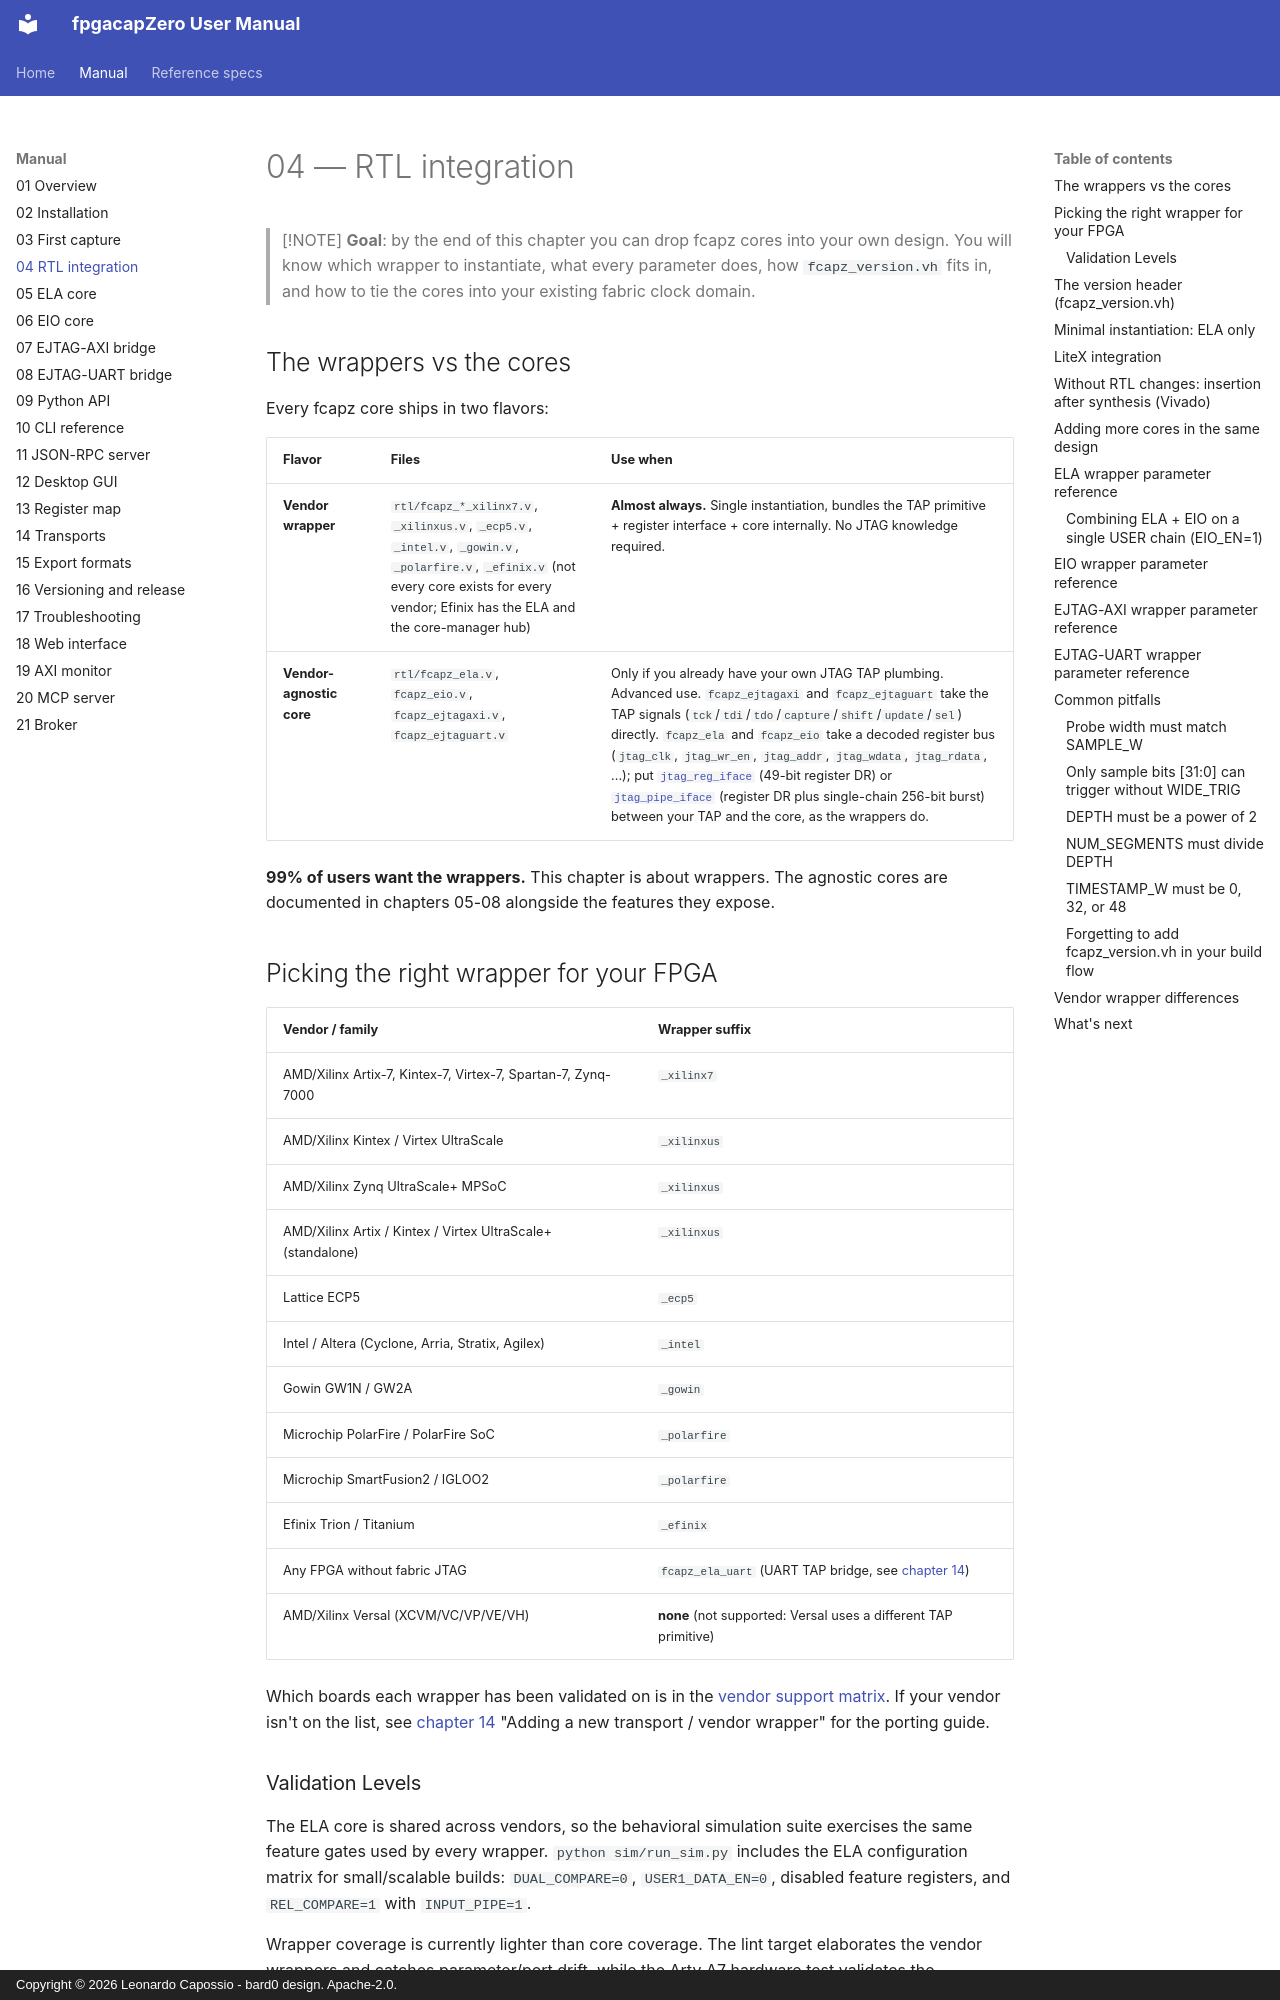

repository: lcapossio/fpgacapZero · page: 04_rtl_integration/index.html · generator: mkdocs · copyright: Copyright © 2026 Leonardo Capossio - bard0 design. Apache-2.0.

# 04 — RTL integration

> [!NOTE]
> **Goal**: by the end of this chapter you can drop fcapz cores into
> your own design.  You will know which wrapper to instantiate, what
> every parameter does, how `fcapz_version.vh` fits in, and how to
> tie the cores into your existing fabric clock domain.

## The wrappers vs the cores

Every fcapz core ships in two flavors:

| Flavor | Files | Use when |
|---|---|---|
| **Vendor wrapper** | `rtl/fcapz_*_xilinx7.v`, `_xilinxus.v`, `_ecp5.v`, `_intel.v`, `_gowin.v`, `_polarfire.v`, `_efinix.v` (not every core exists for every vendor; Efinix has the ELA and the core-manager hub) | **Almost always.** Single instantiation, bundles the TAP primitive + register interface + core internally.  No JTAG knowledge required. |
| **Vendor-agnostic core** | `rtl/fcapz_ela.v`, `fcapz_eio.v`, `fcapz_ejtagaxi.v`, `fcapz_ejtaguart.v` | Only if you already have your own JTAG TAP plumbing.  Advanced use.  `fcapz_ejtagaxi` and `fcapz_ejtaguart` take the TAP signals (`tck`/`tdi`/`tdo`/`capture`/`shift`/`update`/`sel`) directly.  `fcapz_ela` and `fcapz_eio` take a decoded register bus (`jtag_clk`, `jtag_wr_en`, `jtag_addr`, `jtag_wdata`, `jtag_rdata`, ...); put [`jtag_reg_iface`](../rtl/jtag_reg_iface.v) (49-bit register DR) or [`jtag_pipe_iface`](../rtl/jtag_pipe_iface.v) (register DR plus single-chain 256-bit burst) between your TAP and the core, as the wrappers do. |

**99% of users want the wrappers.**  This chapter is about wrappers.
The agnostic cores are documented in chapters 05-08 alongside the
features they expose.

## Picking the right wrapper for your FPGA

| Vendor / family | Wrapper suffix |
|---|---|
| AMD/Xilinx Artix-7, Kintex-7, Virtex-7, Spartan-7, Zynq-7000 | `_xilinx7` |
| AMD/Xilinx Kintex / Virtex UltraScale | `_xilinxus` |
| AMD/Xilinx Zynq UltraScale+ MPSoC | `_xilinxus` |
| AMD/Xilinx Artix / Kintex / Virtex UltraScale+ (standalone) | `_xilinxus` |
| Lattice ECP5 | `_ecp5` |
| Intel / Altera (Cyclone, Arria, Stratix, Agilex) | `_intel` |
| Gowin GW1N / GW2A | `_gowin` |
| Microchip PolarFire / PolarFire SoC | `_polarfire` |
| Microchip SmartFusion2 / IGLOO2 | `_polarfire` |
| Efinix Trion / Titanium | `_efinix` |
| Any FPGA without fabric JTAG | `fcapz_ela_uart` (UART TAP bridge, see [chapter 14](14_transports.md)) |
| AMD/Xilinx Versal (XCVM/VC/VP/VE/VH) | **none** (not supported: Versal uses a different TAP primitive) |

Which boards each wrapper has been validated on is in the
[vendor support matrix](01_overview.md#vendor-support-matrix).  If your
vendor isn't on the list, see [chapter 14](14_transports.md) "Adding a new
transport / vendor wrapper" for the porting guide.
